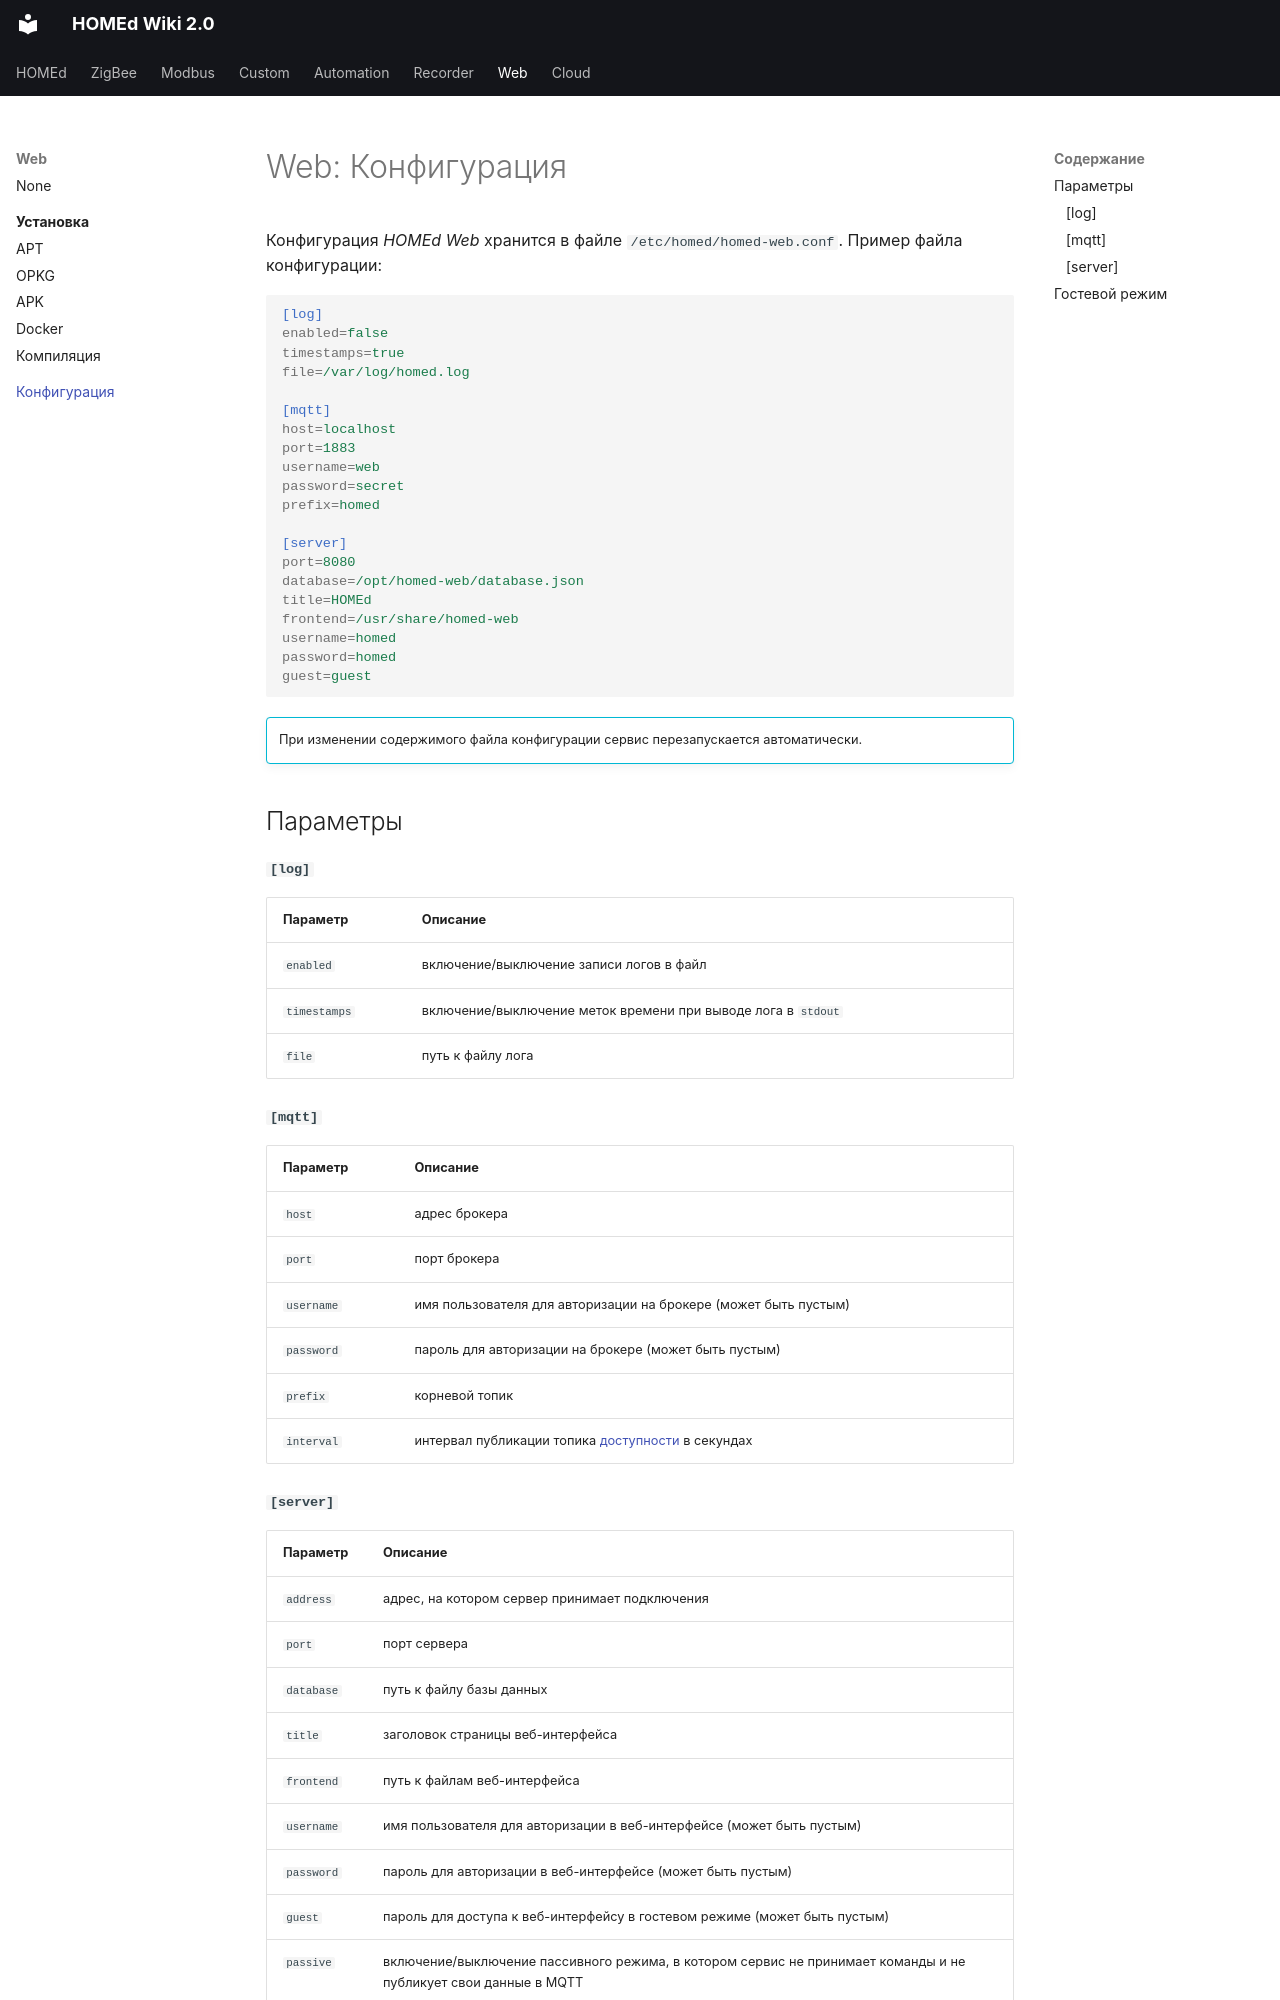

repository: u236/homed-wiki · page: web/configuration/index.html · generator: mkdocs

---
title: 'Web: Конфигурация'
---

# Web: Конфигурация

Конфигурация _HOMEd Web_ хранится в файле `/etc/homed/homed-web.conf`. Пример файла конфигурации:

```ini
[log]
enabled=false
timestamps=true
file=/var/log/homed.log

[mqtt]
host=localhost
port=1883
username=web
password=secret
prefix=homed

[server]
port=8080
database=/opt/homed-web/database.json
title=HOMEd
frontend=/usr/share/homed-web
username=homed
password=homed
guest=guest
```

!!! info ""

    При изменении содержимого файла конфигурации сервис перезапускается автоматически.

## Параметры

#### `[log]`

| Параметр | Описание |
|----------|----------|
| `enabled`    | включение/выключение записи логов в файл |
| `timestamps` | включение/выключение меток времени при выводе лога в `stdout` |
| `file`       | путь к файлу лога |

#### `[mqtt]`

| Параметр | Описание |
|----------|----------|
| `host`     | адрес брокера |
| `port`     | порт брокера |
| `username` | имя пользователя для авторизации на брокере (может быть пустым) |
| `password` | пароль для авторизации на брокере (может быть пустым) |
| `prefix`   | корневой топик |
| `interval` | интервал публикации топика [доступности](/common/topics/#service) в секундах |
